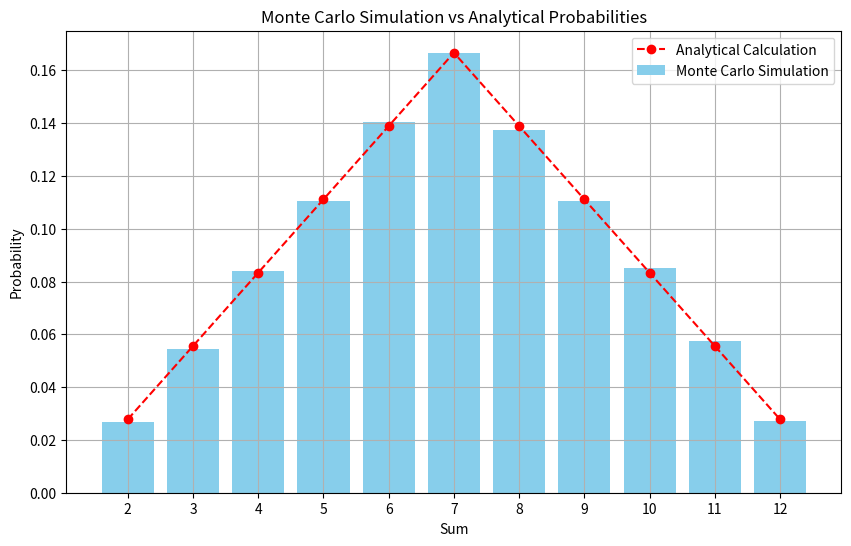

Write the Python code that produced this figure.
import random
import matplotlib.pyplot as plt


def monte_carlo_simulation(num_rolls):
    # Initialize a dictionary to store the count of each possible sum
    sums_count = {i: 0 for i in range(2, 13)}

    # Simulate rolling two dice
    for _ in range(num_rolls):
        roll_1 = random.randint(1, 6)
        roll_2 = random.randint(1, 6)
        roll_sum = roll_1 + roll_2
        sums_count[roll_sum] += 1

    # Calculate the probabilities based on the number of rolls
    probabilities = {sum_: count / num_rolls for sum_, count in sums_count.items()}

    return probabilities


def plot_probabilities(probabilities, analytical_probabilities):
    sums = list(probabilities.keys())
    monte_carlo_probs = list(probabilities.values())

    plt.figure(figsize=(10, 6))
    plt.bar(sums, monte_carlo_probs, color='skyblue', label='Monte Carlo Simulation')

    analytical_probs = [analytical_probabilities[sum_] for sum_ in sums]
    plt.plot(sums, analytical_probs, color='red', marker='o', linestyle='--', label='Analytical Calculation')

    plt.xlabel('Sum')
    plt.ylabel('Probability')
    plt.title('Monte Carlo Simulation vs Analytical Probabilities')
    plt.xticks(sums)
    plt.legend()
    plt.grid(True)
    plt.show()


def main():
    # Number of simulations
    num_rolls = 100000

    monte_carlo_probabilities = monte_carlo_simulation(num_rolls)

    # Analytical probabilities
    analytical_probabilities = {
        2: 1 / 36,
        3: 2 / 36,
        4: 3 / 36,
        5: 4 / 36,
        6: 5 / 36,
        7: 6 / 36,
        8: 5 / 36,
        9: 4 / 36,
        10: 3 / 36,
        11: 2 / 36,
        12: 1 / 36
    }

    print("Monte Carlo Probabilities:")
    for sum_, prob in monte_carlo_probabilities.items():
        print(f"Sum {sum_}: {prob:.2%}")

    plot_probabilities(monte_carlo_probabilities, analytical_probabilities)


if __name__ == "__main__":
    main()
